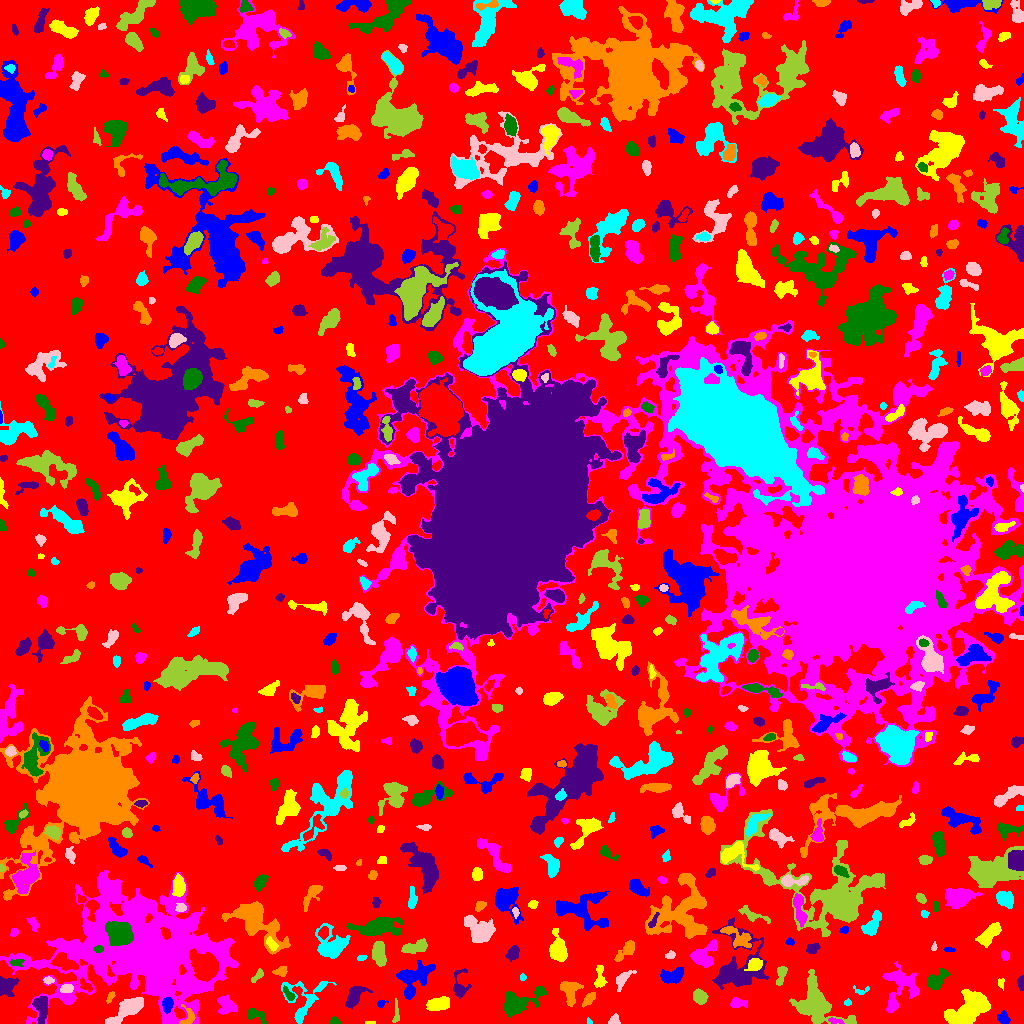

The data file committed next to this chart (first rows):
ID, X, Y, A, B, theta, total_flux, mu_max, mu_median, mu_mean, R_fwhm, R_e, R10, R90, x_start, x_end, y_start, y_end, area, greylevel
0, 500.4, 509.8, 308.4, 296.6, -1.388, 1341728, 12.0, 2.0, 1.949, 68.08, 221.1, 85.39, 357, 0, 1023, 0, 1023, 688383, 1.949
1, 1003, 4.567, 2.846, 2.52, -0.7998, 187.0, 4.0, 1.0, 1.427, 4.26, 3.241, 1.128, 5.202, 997, 1010, 0, 13, 131, 6.427
2, 370.2, 0.7736, 3.014, 0.7424, 0.01265, 53.0, 3.0, 2.0, 1.606, 2.523, 1.954, 0.7979, 2.877, 365, 375, 0, 2, 33, 6.606
3, 836.1, 2.288, 4.379, 1.322, -0.1941, 156.0, 6.0, 2.0, 2.0, 2.523, 2.585, 0.7979, 4.334, 828, 844, 0, 6, 78, 9.0
4, 334.9, 1.892, 2.397, 1.722, -0.21, 222.0, 9.0, 3.0, 3.313, 2.459, 2.326, 0.7979, 3.827, 330, 341, 0, 7, 67, 8.313
5, 41.58, 15.47, 6.733, 3.277, -1.509, 1078, 7.0, 4.0, 3.57, 7.225, 5.698, 2.326, 8.519, 32, 47, 0, 27, 302, 10.57
6, 188, 5.714, 5.053, 3.485, 1.227, 381.0, 7.0, 2.0, 2.54, 3.478, 3.742, 1.382, 5.917, 179, 195, 0, 19, 150, 10.54
7, 589, 1.733, 1.671, 1.253, -0.9948, 60.0, 4.0, 2.0, 1.935, 2.459, 1.693, 0.5642, 2.706, 587, 592, 0, 6, 31, 7.935
8, 614.2, 3.832, 2.858, 2.431, 0.7953, 167.0, 4.0, 2.0, 1.758, 4.297, 3.241, 1.128, 4.918, 608, 620, 0, 10, 95, 6.758
9, 815.2, 19.64, 12.11, 8.527, -0.8377, 6091, 18.0, 5.0, 5.443, 8.273, 9.575, 3.478, 15.98, 789, 856, 0, 54, 1119, 9.443
10, 691.3, 8.144, 15.81, 3.304, -0.1141, 1925, 8.0, 3.0, 3.075, 8.575, 7.838, 3.038, 12.23, 667, 718, 0, 18, 626, 7.075
11, 167.2, 18.73, 3.201, 2.366, 1.486, 587.0, 10.0, 3.0, 3.887, 4.297, 3.478, 1.382, 5.585, 162, 173, 10, 26, 151, 13.89
12, 968.7, 14.51, 12.24, 6.003, 0.5409, 5187, 13.0, 5.0, 5.483, 10.42, 9.624, 3.785, 14.83, 944, 990, 0, 34, 946, 9.483
13, 226.6, 18.46, 5.33, 4.096, -0.6435, 739.0, 6.0, 3.0, 2.737, 7.001, 5.323, 2.111, 8.078, 217, 237, 9, 28, 270, 6.737
14, 255.4, 8.524, 5.914, 2.724, -0.4795, 336.0, 5.0, 2.0, 1.898, 3.523, 4.26, 1.493, 6.555, 248, 266, 0, 15, 177, 6.898
15, 354.1, 27.1, 6.195, 3.216, 0.9398, 1151, 9.0, 4.0, 3.824, 5.997, 5.232, 2.111, 8.33, 345, 372, 15, 37, 301, 7.824
16, 589.2, 24.59, 4.123, 2.013, 0.8428, 396.0, 7.0, 3.0, 3.0, 3.868, 3.656, 1.382, 5.67, 582, 595, 16, 31, 132, 7.0
17, 847.5, 21.06, 1.85, 1.579, 0.1662, 113.0, 4.0, 2.5, 2.457, 3.432, 2.257, 0.7979, 3.338, 844, 851, 18, 25, 46, 6.457
18, 127.8, 14.2, 10.46, 3.31, 0.5963, 2688, 12.0, 5.0, 5.302, 8.387, 6.652, 2.706, 10.66, 105, 143, 0, 26, 507, 10.3
19, 396, 8.515, 6.214, 1.587, 1.561, 132.0, 3.0, 1.0, 1.269, 3.09, 2.985, 1.128, 5.015, 392, 399, 1, 25, 104, 6.269
20, 936.8, 17.21, 1.97, 1.248, 1.361, 114.0, 6.0, 2.0, 2.111, 2.459, 1.871, 0.5642, 3.141, 934, 940, 12, 21, 54, 8.111
21, 380.9, 19.69, 2.179, 1.704, 0.5846, 123.0, 4.0, 2.0, 1.984, 3.385, 2.326, 0.9772, 3.656, 377, 388, 16, 23, 62, 6.984
22, 438.5, 19.36, 5.948, 2.635, 0.1516, 1000, 8.0, 4.0, 3.509, 6.817, 5.078, 2.034, 7.632, 426, 449, 13, 27, 285, 8.509
23, 736.8, 20.41, 3.495, 2.256, -0.05884, 291.0, 6.0, 1.0, 1.94, 3.868, 3.241, 1.262, 5.499, 730, 747, 16, 26, 150, 6.94
24, 516.3, 19.84, 10.08, 4.65, 0.4322, 2805, 15.0, 3.0, 4.644, 6.308, 6.58, 2.523, 11.45, 504, 546, 6, 37, 604, 8.644
25, 4.467, 38.02, 4.401, 4.309, -0.6306, 972.0, 17.0, 2.0, 3.509, 3.09, 3.909, 1.382, 7.464, 0, 19, 27, 47, 277, 9.509
26, 110.1, 26.58, 3.388, 1.429, 1.129, 184.0, 6.0, 3.0, 2.556, 3.432, 2.764, 0.9772, 4.184, 106, 115, 20, 32, 72, 7.556
27, 861, 32.89, 4.535, 2.162, 0.02563, 241.0, 6.0, 3.0, 3.013, 4.146, 3.038, 1.128, 4.549, 853, 869, 29, 38, 80, 6.013
28, 66.96, 35.13, 3.177, 2.065, 0.1718, 261.0, 5.0, 2.0, 2.373, 4.029, 3.338, 1.262, 5.046, 60, 73, 31, 39, 110, 10.37
29, 699.6, 26.78, 3.438, 2.882, -0.9361, 1012, 12.0, 5.0, 5.441, 5.078, 4.068, 1.596, 6.383, 693, 708, 19, 35, 186, 9.441
30, 85.71, 37.76, 3.94, 1.951, -0.705, 315.0, 6.0, 3.0, 2.838, 4.37, 3.338, 1.382, 5.232, 80, 92, 32, 46, 111, 10.84
31, 409.6, 31.24, 2.274, 1.803, 1.158, 185.0, 5.0, 2.0, 2.5, 3.241, 2.585, 0.9772, 4.068, 406, 414, 26, 36, 74, 9.5
32, 1001, 41.49, 2.021, 1.544, -1.496, 69.0, 4.0, 1.0, 1.131, 2.585, 2.034, 0.5642, 3.29, 998, 1004, 33, 45, 61, 6.131
33, 144.4, 72.04, 39.39, 24.6, -0.153, 116479, 77.0, 6.0, 9.287, 10.11, 28.01, 7.777, 52.15, 0, 238, 0, 153, 12542, 12.29
34, 288.6, 29.37, 4.263, 1.749, -0.8949, 280.0, 5.0, 3.0, 2.667, 4.222, 3.29, 1.262, 5.015, 283, 295, 23, 38, 105, 8.667
35, 459.4, 36.31, 7.326, 3.074, 1.483, 342.0, 5.0, 1.0, 1.425, 3.785, 3.785, 1.382, 6.676, 453, 471, 25, 55, 240, 6.425
36, 569.9, 32.62, 6.099, 4.033, -1.448, 653.0, 5.0, 2.0, 2.034, 6.206, 5.323, 2.034, 8.176, 560, 583, 17, 42, 321, 7.034
37, 303.3, 22.48, 12.67, 9.885, 1.058, 1242, 6.0, 2.0, 2.141, 7.269, 7.247, 2.646, 11.98, 281, 336, 0, 42, 580, 6.141
38, 48.3, 43.29, 2.341, 1.595, -0.1363, 107.0, 4.0, 2.0, 1.551, 3.432, 2.523, 0.7979, 3.827, 43, 54, 39, 47, 69, 8.551
39, 780.9, 48.95, 5.431, 2.25, 1.313, 387.0, 5.0, 2.0, 2.497, 4.82, 4.146, 1.596, 6.232, 776, 787, 38, 57, 155, 7.497
40, 204.8, 57.63, 6.22, 5.174, -0.85, 13028, 57.0, 15.0, 18.85, 7.527, 7.024, 2.764, 11.69, 189, 218, 42, 75, 691, 36.85
41, 672.1, 47.38, 5.931, 3.289, 0.2309, 1325, 10.0, 5.0, 4.553, 6.84, 5.352, 2.185, 8.234, 660, 683, 40, 56, 291, 8.553
42, 599.5, 44.81, 6.577, 2.162, 1.547, 229.0, 5.0, 1.0, 1.294, 2.646, 3.656, 1.262, 5.809, 594, 607, 36, 58, 177, 6.294
43, 899, 39.16, 10.74, 7.794, 1.421, 2603, 15.0, 3.0, 3.576, 4.853, 7.291, 2.523, 12.84, 882, 919, 11, 62, 728, 7.576
44, 935.7, 42.62, 5.643, 3.474, 0.7075, 860.0, 8.0, 2.5, 3.071, 5.47, 4.918, 1.871, 8.117, 927, 950, 34, 55, 280, 7.071
45, 1021, 41.11, 3.491, 1.592, -1.52, 378.0, 8.0, 4.0, 4.295, 4.068, 2.877, 1.128, 4.478, 1017, 1023, 33, 48, 88, 8.295
46, 280.8, 51.95, 3.33, 2.283, 0.1372, 224.0, 4.0, 2.0, 1.931, 4.687, 3.29, 1.262, 5.352, 272, 287, 47, 57, 116, 6.931
47, 522.5, 46.09, 1.583, 1.338, 0.2224, 54.0, 3.0, 1.0, 1.256, 2.185, 1.784, 0.5642, 2.932, 520, 526, 43, 50, 43, 6.256
48, 622.1, 43.9, 5.656, 2.728, 0.8687, 492.0, 6.0, 2.0, 2.562, 5.109, 4.222, 1.596, 6.699, 616, 636, 32, 53, 192, 6.562
49, 256.9, 47.15, 4.441, 1.612, 0.8081, 138.0, 3.0, 1.0, 1.394, 3.785, 3.09, 1.128, 4.754, 251, 263, 41, 55, 99, 7.394
50, 985.4, 43.66, 7.3, 2.313, -1.071, 554.0, 8.0, 2.0, 2.663, 3.909, 4.297, 1.596, 7.092, 978, 993, 34, 62, 208, 6.663
51, 413.5, 47.21, 9.285, 5.878, 0.3581, 1925, 12.0, 3.0, 3.354, 5.202, 6.84, 2.459, 11.63, 396, 435, 24, 63, 574, 7.354
52, 754.8, 59.03, 3.821, 2.773, 0.4767, 746.0, 9.0, 4.0, 4.287, 4.787, 4.068, 1.596, 6.482, 744, 762, 53, 65, 174, 11.29
53, 703.6, 68.44, 7.656, 4.632, 0.737, 1505, 9.0, 3.0, 3.618, 6.433, 6.05, 2.326, 9.788, 689, 717, 56, 84, 416, 8.618
54, 16.55, 61.09, 3.26, 1.48, 0.06652, 139.0, 4.0, 2.0, 1.562, 3.827, 2.585, 0.9772, 3.949, 10, 24, 57, 64, 89, 10.56
55, 512.9, 69.11, 3.346, 2.422, 0.7764, 271.0, 4.0, 2.0, 1.683, 5.171, 3.523, 1.382, 5.557, 505, 519, 62, 78, 161, 6.683
56, 626.2, 72.76, 6.434, 2.586, 0.7849, 583.0, 7.0, 2.0, 2.546, 4.297, 4.406, 1.693, 7.203, 614, 634, 62, 83, 229, 6.546
57, 361.3, 65.64, 2.272, 1.327, 0.2553, 119.0, 5.0, 2.0, 2.245, 2.523, 2.185, 0.7979, 3.478, 357, 367, 63, 68, 53, 9.245
58, 670.4, 68.27, 2.565, 1.747, 0.3994, 114.0, 4.0, 1.0, 1.606, 3.338, 2.585, 0.9772, 4.107, 665, 675, 65, 73, 71, 6.606
59, 415.4, 76.67, 7.133, 2.677, 0.2629, 578.0, 6.0, 2.0, 2.181, 5.836, 5.232, 1.954, 7.959, 401, 427, 70, 85, 265, 7.181
... 638 more rows
